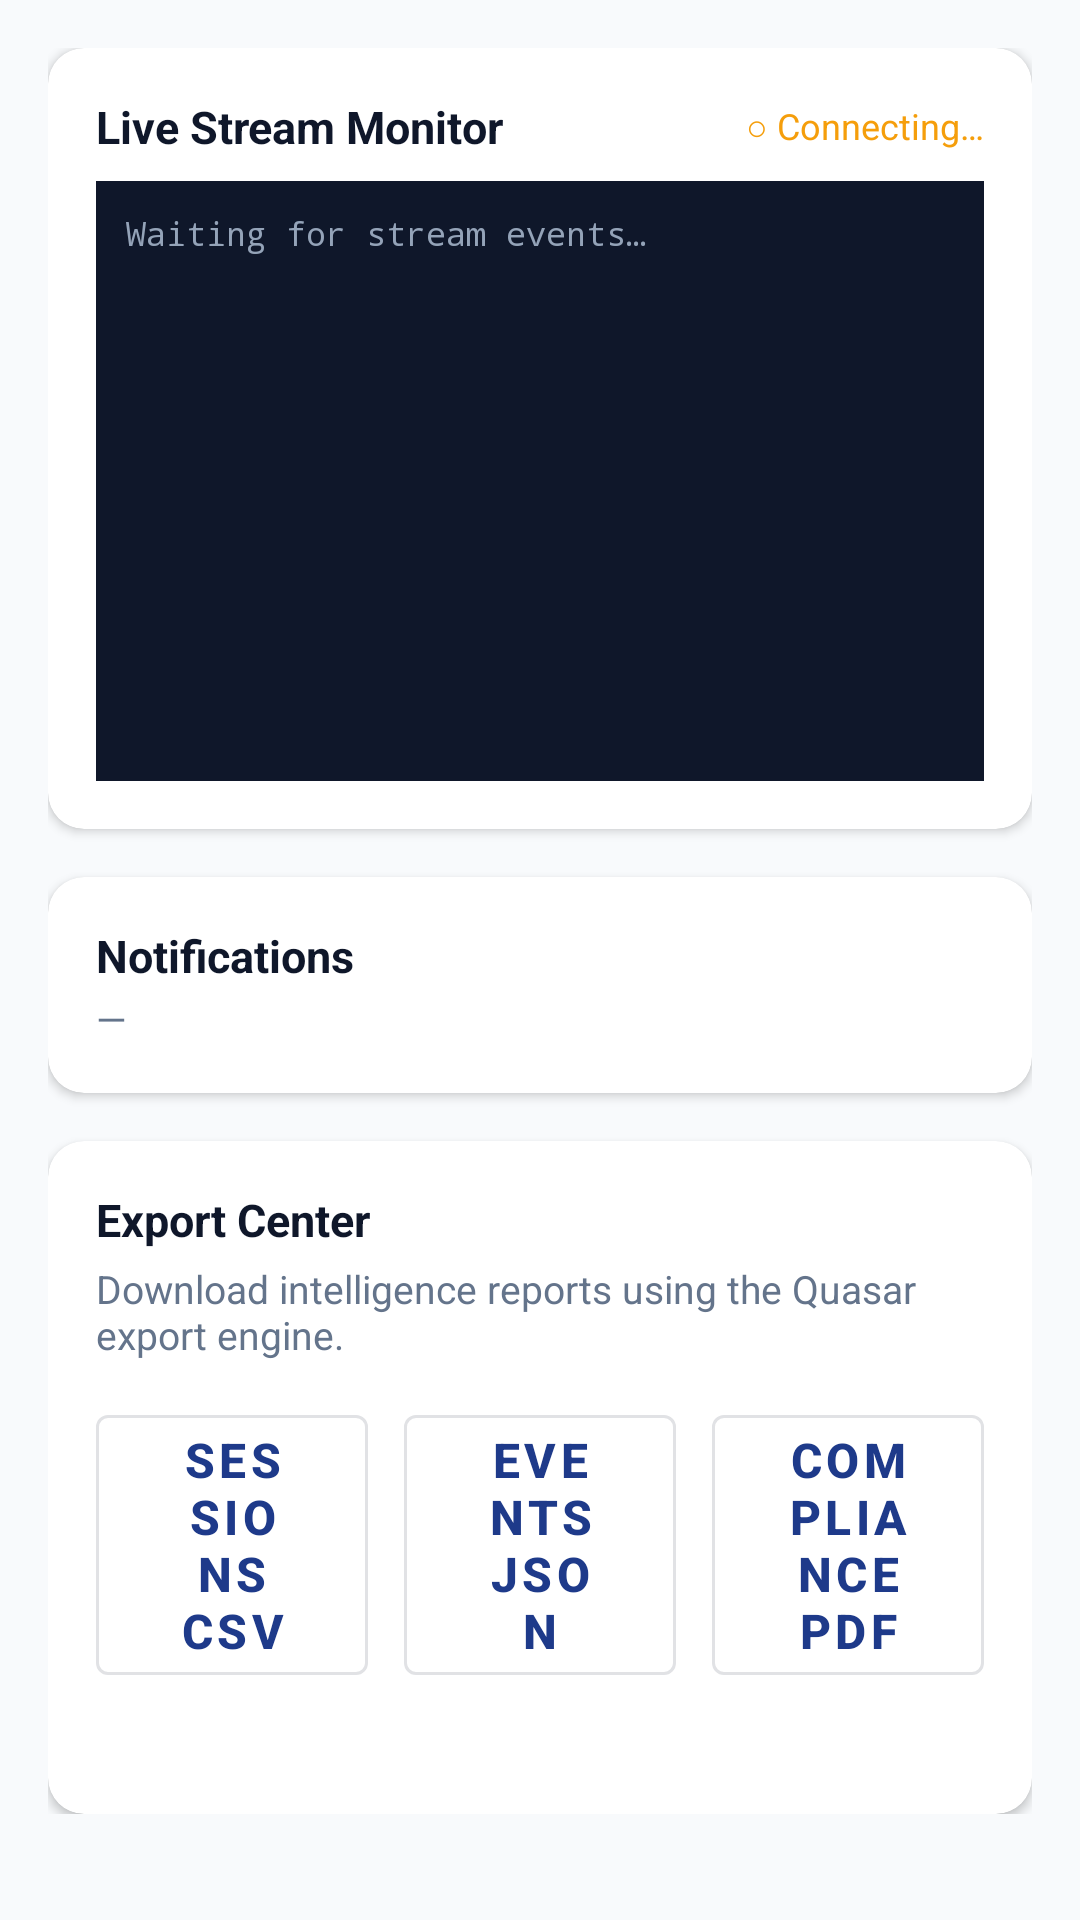

Layout XML and referenced resources for this Android screen:
<!-- AndroidManifest.xml: application theme Theme.IIPSLauncher -->
<!-- res/layout/fragment_operations.xml -->
<?xml version="1.0" encoding="utf-8"?>
<androidx.core.widget.NestedScrollView
    xmlns:android="http://schemas.android.com/apk/res/android"
    xmlns:app="http://schemas.android.com/apk/res-auto"
    android:layout_width="match_parent"
    android:layout_height="match_parent"
    android:background="@color/background">

    <LinearLayout
        android:layout_width="match_parent"
        android:layout_height="wrap_content"
        android:orientation="vertical"
        android:padding="16dp">

        
        <com.google.android.material.card.MaterialCardView
            android:layout_width="match_parent"
            android:layout_height="wrap_content"
            android:layout_marginBottom="16dp"
            app:cardCornerRadius="12dp"
            app:cardElevation="2dp">

            <LinearLayout
                android:layout_width="match_parent"
                android:layout_height="wrap_content"
                android:orientation="vertical"
                android:padding="16dp">

                <LinearLayout
                    android:layout_width="match_parent"
                    android:layout_height="wrap_content"
                    android:orientation="horizontal"
                    android:gravity="center_vertical"
                    android:layout_marginBottom="8dp">

                    <TextView android:layout_width="0dp" android:layout_height="wrap_content"
                        android:layout_weight="1"
                        android:text="Live Stream Monitor"
                        android:textSize="15sp" android:textStyle="bold" android:textColor="@color/text_primary" />

                    <TextView
                        android:id="@+id/tv_stream_connection_status"
                        android:layout_width="wrap_content"
                        android:layout_height="wrap_content"
                        android:text="○ Connecting…"
                        android:textSize="12sp"
                        android:textColor="@color/warning" />

                </LinearLayout>

                <TextView
                    android:id="@+id/tv_stream_log"
                    android:layout_width="match_parent"
                    android:layout_height="200dp"
                    android:background="#0F172A"
                    android:textColor="#94A3B8"
                    android:fontFamily="monospace"
                    android:textSize="11sp"
                    android:padding="10dp"
                    android:scrollbars="vertical"
                    android:gravity="top"
                    android:text="Waiting for stream events…" />

            </LinearLayout>
        </com.google.android.material.card.MaterialCardView>

        
        <com.google.android.material.card.MaterialCardView
            android:layout_width="match_parent"
            android:layout_height="wrap_content"
            android:layout_marginBottom="16dp"
            app:cardCornerRadius="12dp"
            app:cardElevation="2dp">

            <LinearLayout
                android:layout_width="match_parent"
                android:layout_height="wrap_content"
                android:orientation="horizontal"
                android:gravity="center_vertical"
                android:padding="16dp">

                <LinearLayout android:layout_width="0dp" android:layout_height="wrap_content"
                    android:layout_weight="1" android:orientation="vertical">
                    <TextView android:layout_width="wrap_content" android:layout_height="wrap_content"
                        android:text="Notifications" android:textSize="15sp"
                        android:textStyle="bold" android:textColor="@color/text_primary" />
                    <TextView android:id="@+id/tv_notification_badge"
                        android:layout_width="wrap_content" android:layout_height="wrap_content"
                        android:text="—" android:textSize="13sp" android:textColor="@color/text_secondary"
                        android:layout_marginTop="2dp" />
                </LinearLayout>

            </LinearLayout>
        </com.google.android.material.card.MaterialCardView>

        
        <com.google.android.material.card.MaterialCardView
            android:layout_width="match_parent"
            android:layout_height="wrap_content"
            app:cardCornerRadius="12dp"
            app:cardElevation="2dp">

            <LinearLayout
                android:layout_width="match_parent"
                android:layout_height="wrap_content"
                android:orientation="vertical"
                android:padding="16dp">

                <TextView android:layout_width="wrap_content" android:layout_height="wrap_content"
                    android:text="Export Center" android:textSize="15sp"
                    android:textStyle="bold" android:textColor="@color/text_primary"
                    android:layout_marginBottom="4dp" />

                <TextView android:layout_width="wrap_content" android:layout_height="wrap_content"
                    android:text="Download intelligence reports using the Quasar export engine."
                    android:textSize="13sp" android:textColor="@color/text_secondary"
                    android:layout_marginBottom="12dp" />

                <LinearLayout
                    android:layout_width="match_parent"
                    android:layout_height="wrap_content"
                    android:orientation="horizontal">

                    <com.google.android.material.button.MaterialButton
                        android:id="@+id/btn_export_csv"
                        android:layout_width="0dp"
                        android:layout_height="wrap_content"
                        android:layout_weight="1"
                        android:layout_marginEnd="6dp"
                        android:text="Sessions CSV"
                        style="@style/Widget.MaterialComponents.Button.OutlinedButton" />

                    <com.google.android.material.button.MaterialButton
                        android:id="@+id/btn_export_json"
                        android:layout_width="0dp"
                        android:layout_height="wrap_content"
                        android:layout_weight="1"
                        android:layout_marginStart="6dp"
                        android:layout_marginEnd="6dp"
                        android:text="Events JSON"
                        style="@style/Widget.MaterialComponents.Button.OutlinedButton" />

                    <com.google.android.material.button.MaterialButton
                        android:id="@+id/btn_export_pdf"
                        android:layout_width="0dp"
                        android:layout_height="wrap_content"
                        android:layout_weight="1"
                        android:layout_marginStart="6dp"
                        android:text="Compliance PDF"
                        style="@style/Widget.MaterialComponents.Button.OutlinedButton" />

                </LinearLayout>

                <TextView
                    android:id="@+id/tv_export_status"
                    android:layout_width="match_parent"
                    android:layout_height="wrap_content"
                    android:text=""
                    android:textSize="12sp"
                    android:textColor="@color/text_secondary"
                    android:gravity="center"
                    android:layout_marginTop="8dp" />

            </LinearLayout>
        </com.google.android.material.card.MaterialCardView>

    </LinearLayout>
</androidx.core.widget.NestedScrollView>
<!-- resources referenced by this layout -->
<resources>
  <color name="background">#F8FAFC</color>
  <color name="text_primary">#0F172A</color>
  <color name="text_secondary">#64748B</color>
  <color name="warning">#F59E0B</color>
  <color name="primary">#1E3A8A</color>
  <color name="primary_dark">#1E40AF</color>
  <color name="white">#FFFFFFFF</color>
  <color name="accent">#F59E0B</color>
  <color name="accent_dark">#D97706</color>
  <color name="surface">#FFFFFF</color>
  <color name="surface_variant">#F1F5F9</color>
  <style name="Widget.IIPSLauncher.Button" parent="Widget.MaterialComponents.Button">
          <item name="backgroundTint">@color/primary</item>
          <item name="android:textColor">@color/white</item>
          <item name="cornerRadius">12dp</item>
          <item name="android:paddingStart">24dp</item>
          <item name="android:paddingEnd">24dp</item>
          <item name="android:paddingTop">12dp</item>
          <item name="android:paddingBottom">12dp</item>
          <item name="android:textSize">16sp</item>
          <item name="android:textStyle">bold</item>
      </style>
  <style name="Widget.IIPSLauncher.Button.Outlined" parent="Widget.MaterialComponents.Button.OutlinedButton">
          <item name="strokeColor">@color/primary</item>
          <item name="android:textColor">@color/primary</item>
          <item name="cornerRadius">12dp</item>
          <item name="android:paddingStart">24dp</item>
          <item name="android:paddingEnd">24dp</item>
          <item name="android:paddingTop">12dp</item>
          <item name="android:paddingBottom">12dp</item>
          <item name="android:textSize">16sp</item>
      </style>
  <style name="Widget.IIPSLauncher.CardView" parent="Widget.MaterialComponents.CardView">
          <item name="cardBackgroundColor">@color/card_background</item>
          <item name="cardCornerRadius">16dp</item>
          <item name="cardElevation">2dp</item>
          <item name="strokeWidth">0dp</item>
      </style>
  <style name="Widget.IIPSLauncher.TextInputLayout" parent="Widget.MaterialComponents.TextInputLayout.OutlinedBox">
          <item name="boxCornerRadiusTopStart">12dp</item>
          <item name="boxCornerRadiusTopEnd">12dp</item>
          <item name="boxCornerRadiusBottomStart">12dp</item>
          <item name="boxCornerRadiusBottomEnd">12dp</item>
          <item name="boxStrokeColor">@color/primary</item>
          <item name="hintTextColor">@color/text_secondary</item>
      </style>
  <color name="card_background">#FFFFFF</color>
</resources>
